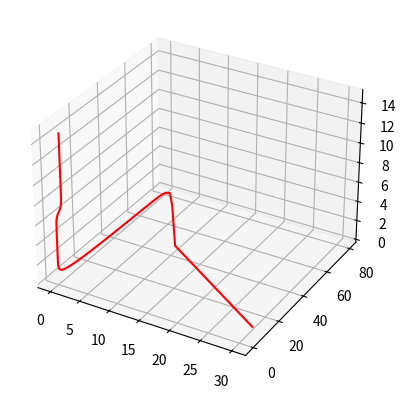
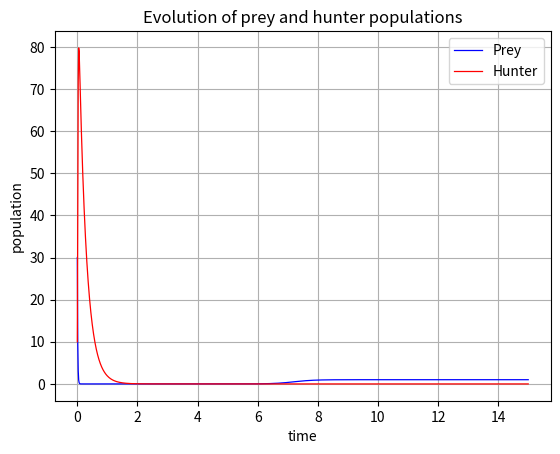
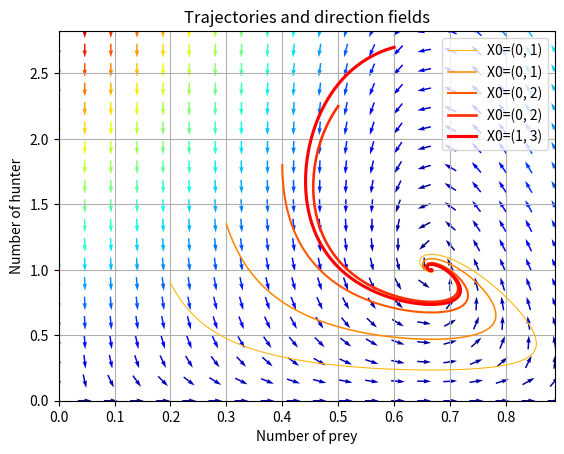

Source code (Python) for these figures, in order:
from numpy import linspace,array,zeros,meshgrid,hypot
import pylab as p
import matplotlib.pyplot as plt
from mpl_toolkits import mplot3d


# Definition of parameters 
a = 3
b = 1
c = 4
d = 6
g = 3
def dX_dt(X, t=0):
    """ Return the growth rate of fox and rabbit populations. """
    return array([ a*X[0] - b*X[0]*X[1] - g*X[0]*X[0],  
                  -c*X[1] + d*X[0]*X[1] ])
# 
# === Population equilibrium ===
# 
# Before using !SciPy to integrate this system, we will have a closer look on 
# position equilibrium. Equilibrium occurs when the growth rate is equal to 0.
# This gives two fixed points:
# 
X_f0 = array([     0. ,  0.])
X_f1 = array([ c/(d*b), a/b])
all(dX_dt(X_f0) == zeros(2) ) and all(dX_dt(X_f1) == zeros(2)) # => True

print(0,0)
print((c/d,a/b))
print("--------------------")
print((0,0))
print((a/d,0))
print((c/d,(a*d-g*c)/(b*d)))
# 
# === Stability of the fixed points ===
# Near theses two points, the system can be linearized:
# dX_dt = A_f*X where A is the Jacobian matrix evaluated at the corresponding point.
# We have to define the Jacobian matrix:
# 
def d2X_dt2(X, t=0):
    """ Return the Jacobian matrix evaluated in X. """
    return array([[a -b*X[1],   -b*X[0]],
                  [b*d*X[1] ,   -c +b*d*X[0]] ])  


from scipy import integrate

t = linspace(0, 15,  1000)              # time
X0 = array([30, 10])                     # initials conditions: 10 rabbits and 5 foxes  

X, infodict = integrate.odeint(dX_dt, X0, t, full_output=True)
infodict['message']                     # >>> 'Integration successful.'
# 
# `infodict` is optional, and you can omit the `full_output` argument if you don't want it.
# Type "info(odeint)" if you want more information about odeint inputs and outputs.
# 
# We can now use Matplotlib to plot the evolution of both populations:
# 
rabbits, foxes = X.T

fig = plt.figure()
ax = plt.axes(projection="3d")
ax.plot3D(rabbits, foxes, t, 'red')
plt.show()

f1 = p.figure()
p.plot(t, rabbits, 'b-', label='Prey',lw=0.9)
p.plot(t, foxes  , 'r-', label='Hunter',lw = 0.9)
p.grid()
p.legend(loc='best')
p.xlabel('time')
p.ylabel('population')
p.title('Evolution of prey and hunter populations')
f1.savefig('HunterPrey1.png')

# 
# 
# The populations are indeed periodic, and their period is near to the T_f1 we calculated.
# 
# == Plotting direction fields and trajectories in the phase plane ==
# 
# We will plot some trajectories in a phase plane for different starting
# points between X__f0 and X_f1.
# 
# We will use matplotlib's colormap to define colors for the trajectories.
# These colormaps are very useful to make nice plots.
# Have a look at [http://www.scipy.org/Cookbook/Matplotlib/Show_colormaps ShowColormaps] if you want more information.
# 
values  = linspace(0.3, 0.9, 5)                          # position of X0 between X_f0 and X_f1
vcolors = p.cm.autumn_r(linspace(0.3, 1., len(values)))  # colors for each trajectory

f2 = p.figure()

#-------------------------------------------------------
# plot trajectories
for v, col in zip(values, vcolors): 
    X0 = v * X_f1                               # starting point
    X = integrate.odeint( dX_dt, X0, t)         # we don't need infodict here
    p.plot( X[:,0], X[:,1], lw=2.5*v, color=col, label='X0=(%.f, %.f)' % ( X0[0], X0[1]) )

#-------------------------------------------------------
# define a grid and compute direction at each point
ymax = p.ylim(ymin=0)[1]                        # get axis limits
xmax = p.xlim(xmin=0)[1] 
nb_points   = 20                      

x = linspace(0, xmax, nb_points)
y = linspace(0, ymax, nb_points)

X1 , Y1  = meshgrid(x, y)                       # create a grid
DX1, DY1 = dX_dt([X1, Y1])                      # compute growth rate on the gridt
M = (hypot(DX1, DY1))                           # Norm of the growth rate 
M[ M == 0] = 1.                                 # Avoid zero division errors 
DX1 /= M                                        # Normalize each arrows
DY1 /= M                                  

#-------------------------------------------------------
# Drow direction fields, using matplotlib 's quiver function
# I choose to plot normalized arrows and to use colors to give information on
# the growth speed
p.title('Trajectories and direction fields')
Q = p.quiver(X1, Y1, DX1, DY1, M, pivot='mid', cmap=p.cm.jet)
p.xlabel('Number of prey')
p.ylabel('Number of hunter')
p.legend()
p.grid()
p.xlim(0, xmax)
p.ylim(0, ymax)
f2.savefig('HunterPrey2.png')
#


